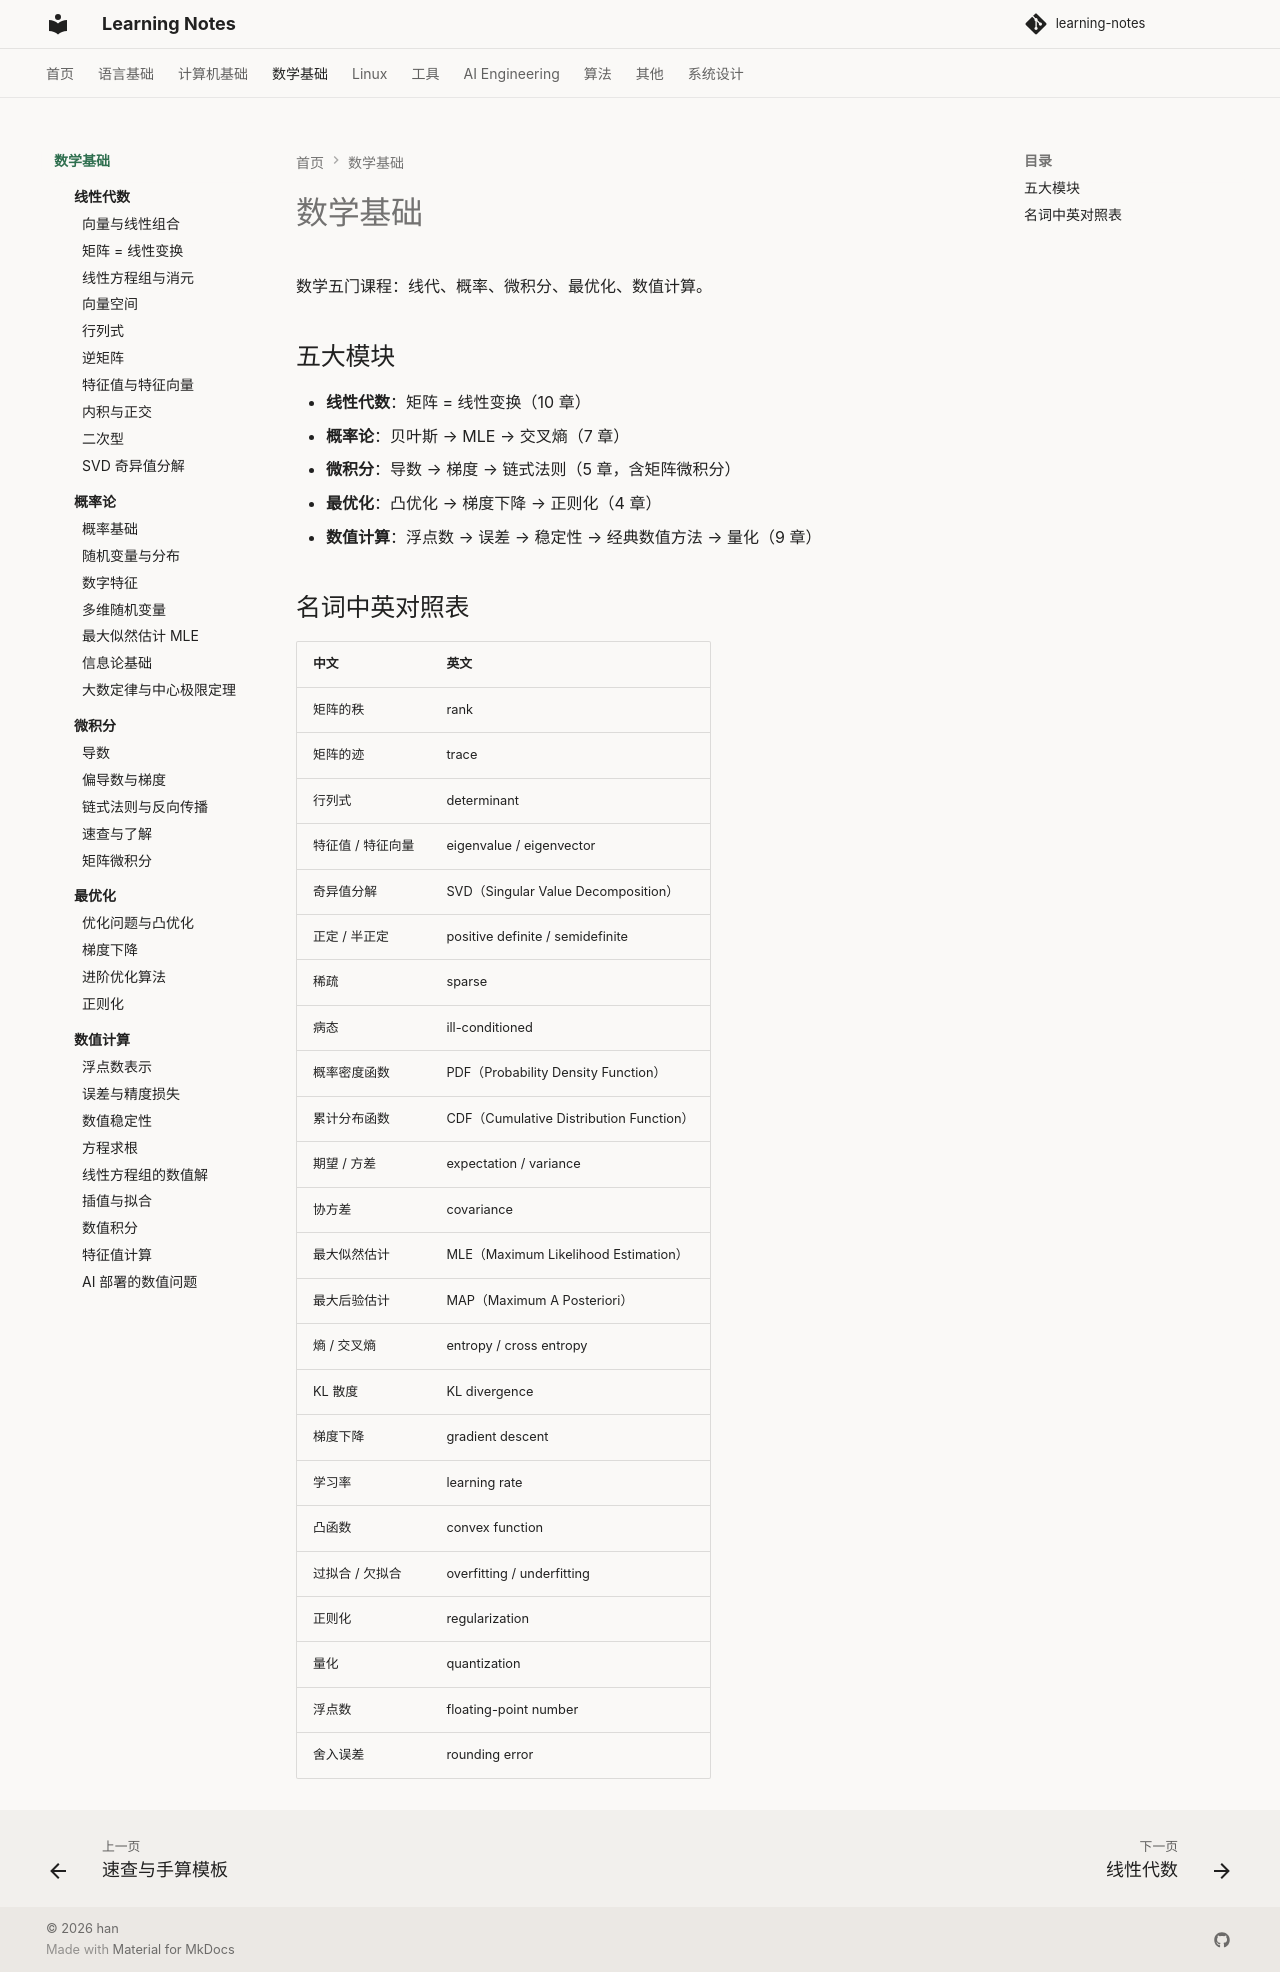

repository: handwan/learning-notes · page: 03-math/index.html · generator: mkdocs

# 数学基础

数学五门课程：线代、概率、微积分、最优化、数值计算。

## 五大模块

- **线性代数**：矩阵 = 线性变换（10 章）
- **概率论**：贝叶斯 → MLE → 交叉熵（7 章）
- **微积分**：导数 → 梯度 → 链式法则（5 章，含矩阵微积分）
- **最优化**：凸优化 → 梯度下降 → 正则化（4 章）
- **数值计算**：浮点数 → 误差 → 稳定性 → 经典数值方法 → 量化（9 章）

## 名词中英对照表

| 中文 | 英文 |
|------|------|
| 矩阵的秩 | rank |
| 矩阵的迹 | trace |
| 行列式 | determinant |
| 特征值 / 特征向量 | eigenvalue / eigenvector |
| 奇异值分解 | SVD（Singular Value Decomposition） |
| 正定 / 半正定 | positive definite / semidefinite |
| 稀疏 | sparse |
| 病态 | ill-conditioned |
| 概率密度函数 | PDF（Probability Density Function） |
| 累计分布函数 | CDF（Cumulative Distribution Function） |
| 期望 / 方差 | expectation / variance |
| 协方差 | covariance |
| 最大似然估计 | MLE（Maximum Likelihood Estimation） |
| 最大后验估计 | MAP（Maximum A Posteriori） |
| 熵 / 交叉熵 | entropy / cross entropy |
| KL 散度 | KL divergence |
| 梯度下降 | gradient descent |
| 学习率 | learning rate |
| 凸函数 | convex function |
| 过拟合 / 欠拟合 | overfitting / underfitting |
| 正则化 | regularization |
| 量化 | quantization |
| 浮点数 | floating-point number |
| 舍入误差 | rounding error |
